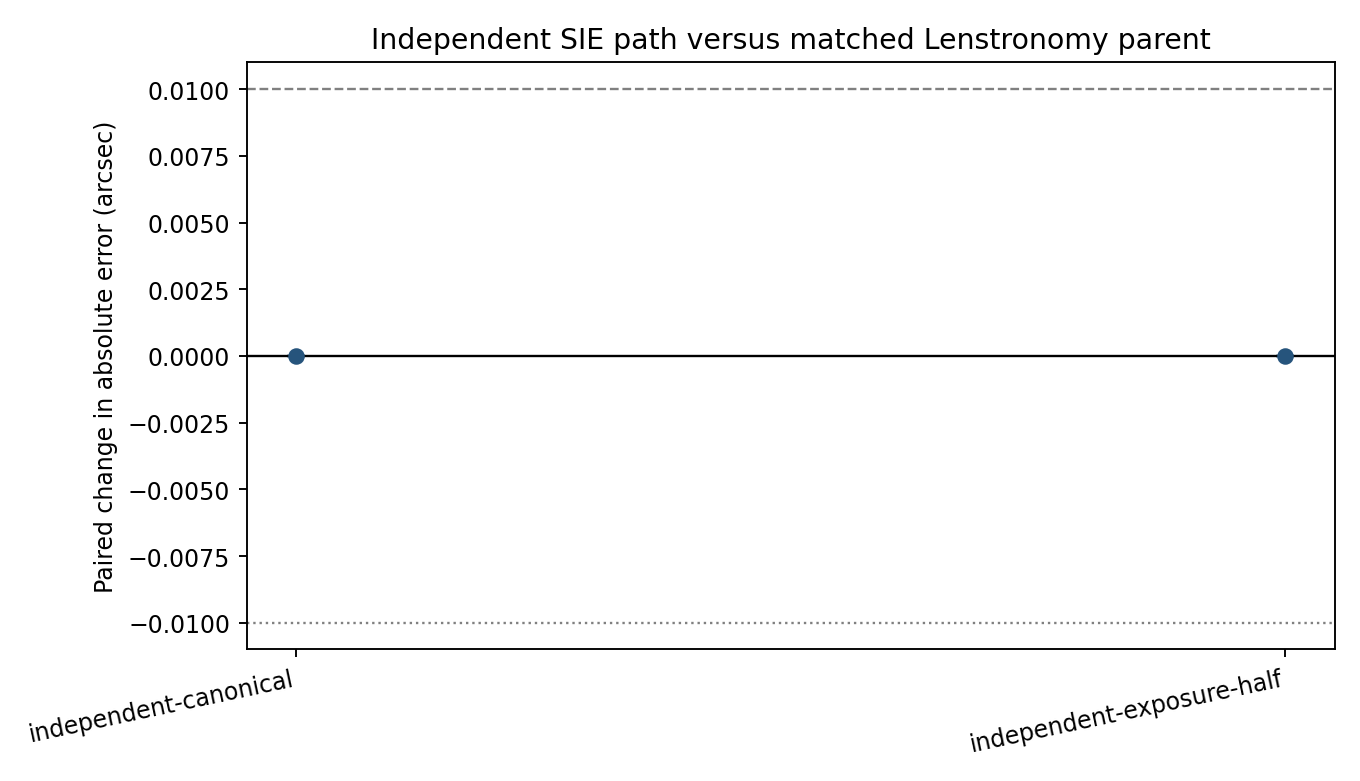

The table this chart was drawn from, first rows:
condition, parent_count, paired_delta_mae_arcsec, paired_delta_mae_bootstrap_95_low_arcsec, paired_delta_mae_bootstrap_95_high_arcse…, mean_absolute_paired_prediction_shift_ar…, mean_prediction_shift_arcsec, prediction_shift_bootstrap_95_low_arcsec, prediction_shift_bootstrap_95_high_arcse…, practical_effect_arcsec, seed_averaged_mae_arcsec, reference_seed_averaged_mae_arcsec
independent-canonical, 150, -5.832605588819275e-07, -1.7520654698839838e-06, 3.2183980367016396e-09, 3.019385292399621e-07, -2.553386104428876e-07, -8.085381299779149e-07, 2.2851996659378142e-08, 0.01, 0.08735, 0.08735
independent-exposure-half, 150, -2.6472770702815983e-07, -7.88774955599795e-07, -6.747194182995156e-10, 2.863163879303818e-07, 2.8270184169522227e-07, 1.9717981930437537e-08, 8.058123930703586e-07, 0.01, 0.1323, 0.1323
